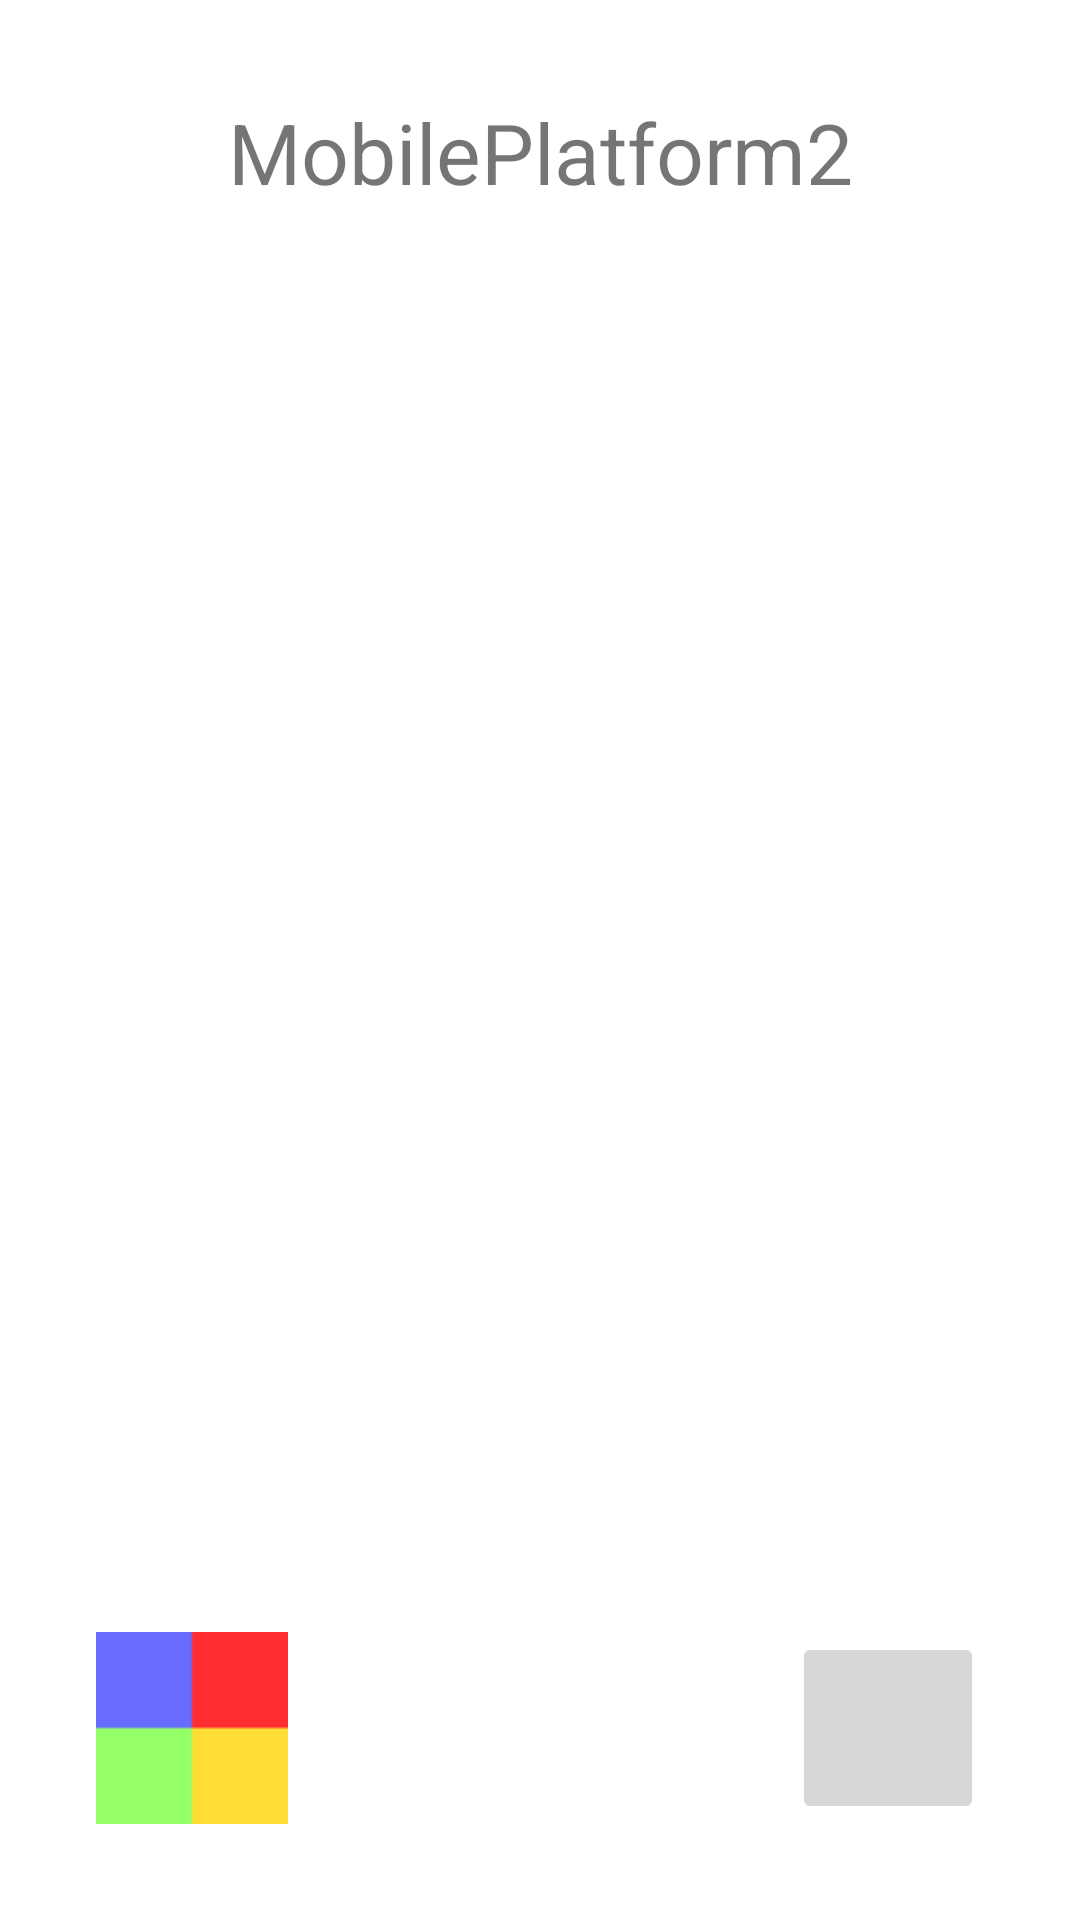

Reconstruct the res/layout file that produces this screen, plus the resources it refers to.
<!-- AndroidManifest.xml: application theme Theme.MobilePlatform2.NoActionBar -->
<!-- res/layout/main_menu.xml -->
<?xml version="1.0" encoding="utf-8"?>
<androidx.constraintlayout.widget.ConstraintLayout xmlns:android="http://schemas.android.com/apk/res/android"
    xmlns:app="http://schemas.android.com/apk/res-auto"
    xmlns:tools="http://schemas.android.com/tools"
    android:layout_width="match_parent"
    android:layout_height="match_parent">

    <androidx.constraintlayout.widget.ConstraintLayout
        android:id="@+id/main_menu_main_layout"
        android:layout_width="0dp"
        android:layout_height="0dp"
        android:layout_margin="32dp"
        app:layout_constraintBottom_toBottomOf="parent"
        app:layout_constraintEnd_toEndOf="parent"
        app:layout_constraintStart_toStartOf="parent"
        app:layout_constraintTop_toTopOf="parent">

        <TextView
            android:id="@+id/titleView"
            android:layout_width="0dp"
            android:layout_height="32dp"
            android:text="@string/app_name"
            android:textAlignment="center"
            android:textSize="28dp"
            app:flow_horizontalAlign="center"
            app:flow_verticalAlign="center"
            app:layout_constraintEnd_toEndOf="parent"
            app:layout_constraintStart_toStartOf="parent"
            app:layout_constraintTop_toTopOf="parent" />

        <ScrollView
            android:layout_width="0dp"
            android:layout_height="wrap_content"
            android:layout_marginStart="4dp"
            android:layout_marginTop="24dp"
            android:layout_marginEnd="4dp"
            app:layout_constraintEnd_toStartOf="@+id/main_menu_close_button"
            app:layout_constraintStart_toEndOf="@+id/main_menu_settings_button"
            app:layout_constraintTop_toBottomOf="@+id/titleView">
            <LinearLayout
                android:id="@+id/savesLayout"
                android:layout_height="wrap_content"
                android:layout_width="match_parent"
                android:orientation="vertical">
            </LinearLayout>
        </ScrollView>

        <ImageButton
            android:id="@+id/main_menu_close_button"
            android:layout_width="64dp"
            android:layout_height="64dp"
            app:layout_constraintBottom_toBottomOf="parent"
            app:layout_constraintEnd_toEndOf="parent"
            app:srcCompat="@drawable/ic_launcher_background"
            android:contentDescription="@string/nothing" />

        <ImageButton
            android:id="@+id/main_menu_settings_button"
            android:layout_width="64dp"
            android:layout_height="64dp"
            android:contentDescription="@string/nothing"
            app:layout_constraintBottom_toBottomOf="parent"
            app:layout_constraintStart_toStartOf="parent"
            app:srcCompat="@drawable/test_img_draw_canvas" />
    </androidx.constraintlayout.widget.ConstraintLayout>

</androidx.constraintlayout.widget.ConstraintLayout>
<!-- resources referenced by this layout -->
<resources>
  <!-- drawable test_img_draw_canvas: png bitmap (drawable-v24, 205 bytes) -->
  <string name="app_name">MobilePlatform2</string>
  <string name="nothing" translatable="false" />
  <style name="Theme.MobilePlatform2.NoActionBar">
          <item name="windowActionBar">false</item>
          <item name="windowNoTitle">true</item>
      </style>
</resources>
